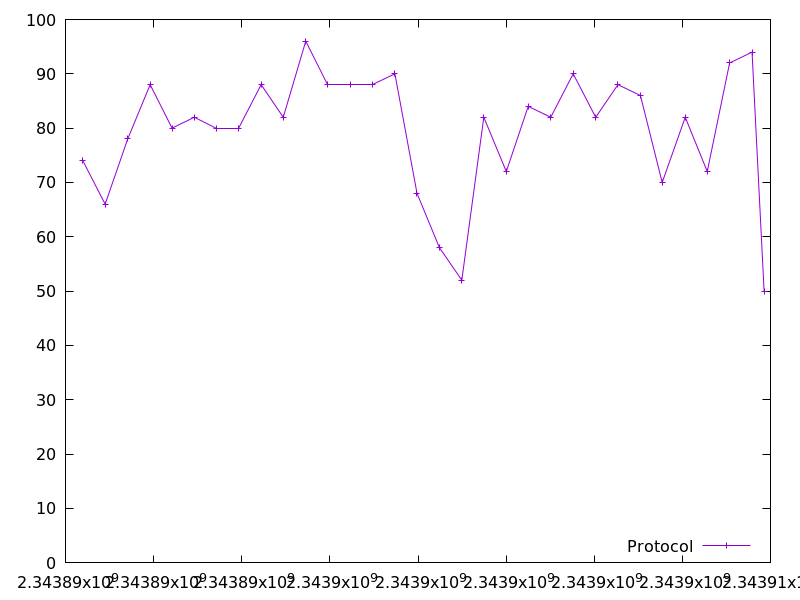

The table this chart was drawn from, first rows:
2343890392.87596, 74.0
2343890900, 66.0
2343891412, 78.0
2343891921, 88.0
2343892419, 80.0
2343892925, 82.0
2343893429, 80.0
2343893933, 80.0
2343894440, 88.0
2343894943, 82.0
2343895453, 96.0
2343895956, 88.0
2343896462, 88.0
2343896968, 88.0
2343897477, 90.0
2343897978, 68.0
2343898486, 58.0
2343898994, 52.0
2343899494, 82.0
2343900005, 72.0
2343900502, 84.0
2343901014, 82.0
2343901523, 90.0
2343902034, 82.0
2343902539, 88.0
2343903050, 86.0
2343903543, 70.0
2343904066, 82.0
2343904565, 72.0
2343905073, 92.0
2343905582, 94.0
2343905856, 50.0
